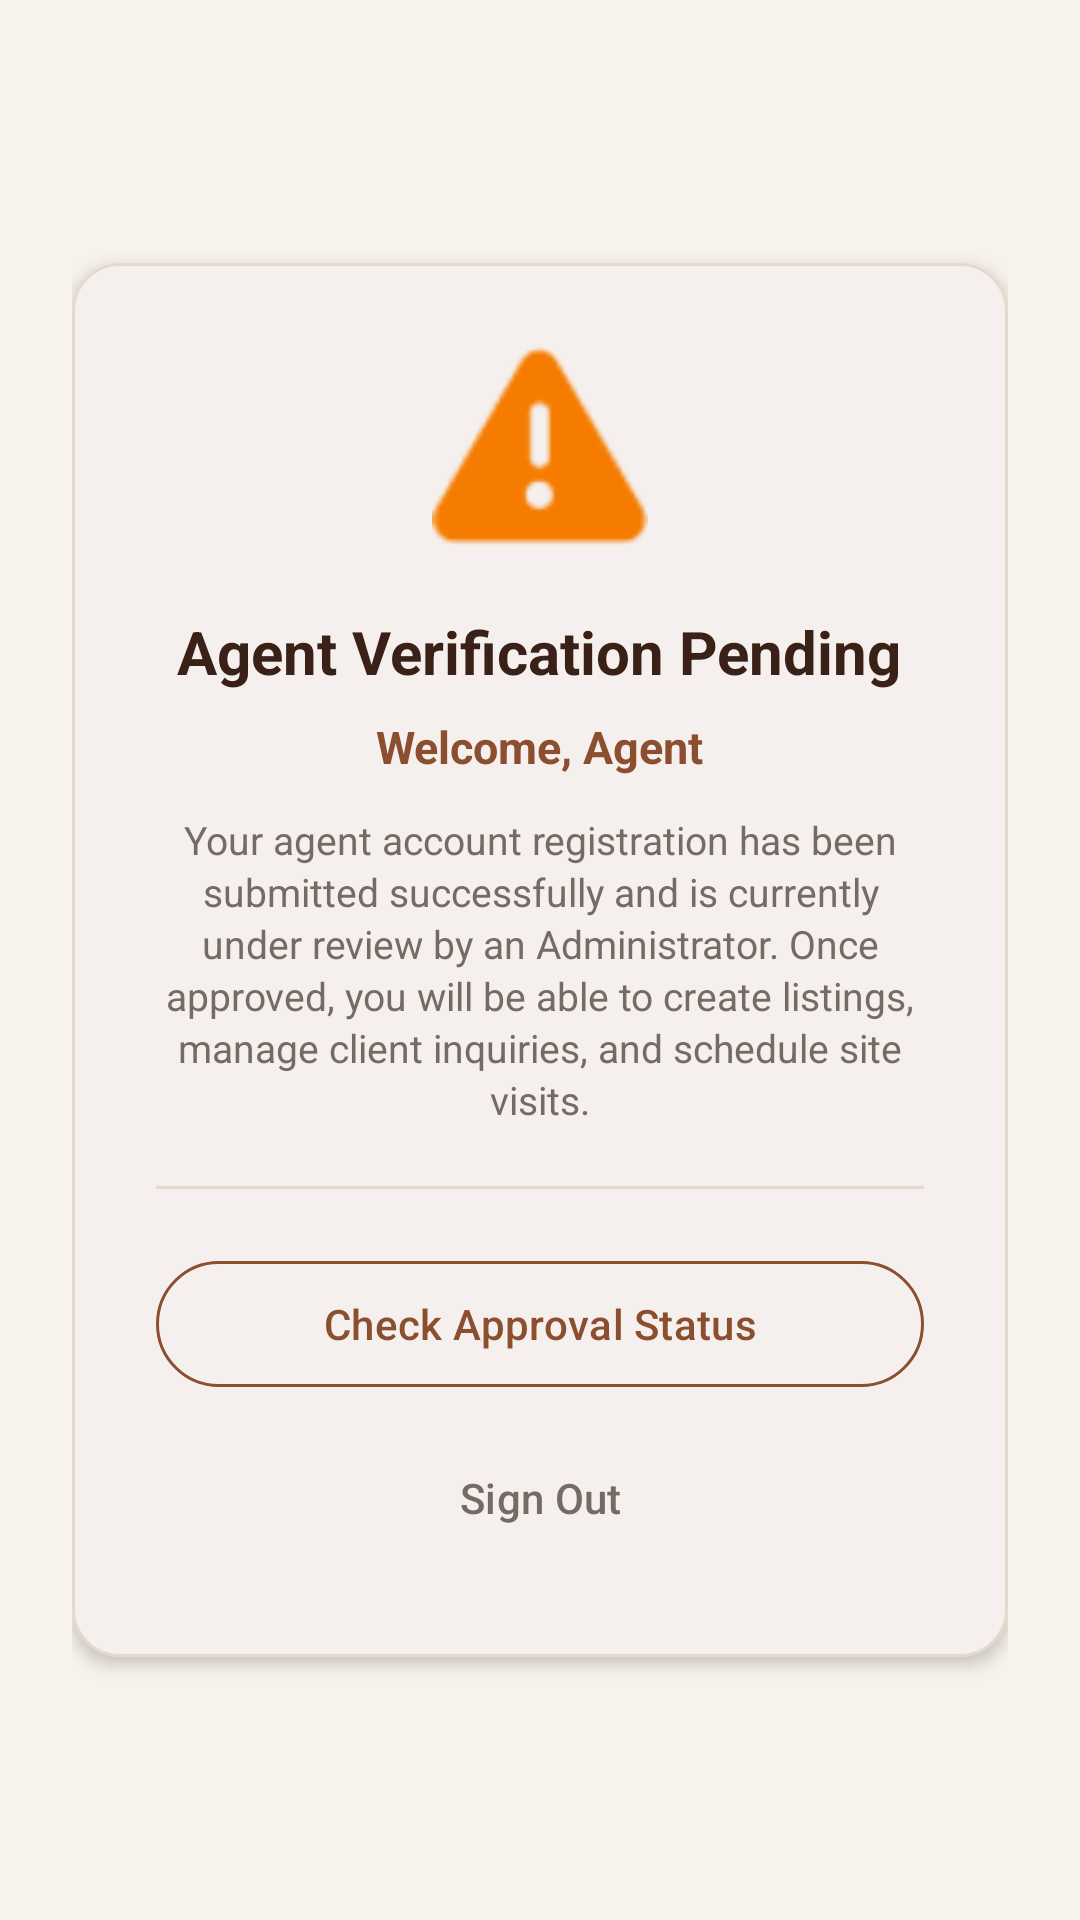

Android layout source for this screen:
<!-- AndroidManifest.xml: application theme Theme.SpaceAndOccupy -->
<!-- res/layout/activity_pending_agent.xml -->
<?xml version="1.0" encoding="utf-8"?>
<androidx.coordinatorlayout.widget.CoordinatorLayout
    xmlns:android="http://schemas.android.com/apk/res/android"
    xmlns:app="http://schemas.android.com/apk/res-auto"
    xmlns:tools="http://schemas.android.com/tools"
    android:id="@+id/root_layout"
    android:layout_width="match_parent"
    android:layout_height="match_parent"
    android:background="@color/cream"
    tools:context=".auth.PendingAgentActivity">

    <LinearLayout
        android:layout_width="match_parent"
        android:layout_height="match_parent"
        android:gravity="center"
        android:orientation="vertical"
        android:padding="24dp">

        <com.google.android.material.card.MaterialCardView
            android:layout_width="match_parent"
            android:layout_height="wrap_content"
            app:cardBackgroundColor="@color/white"
            app:cardCornerRadius="16dp"
            app:cardElevation="3dp"
            app:strokeColor="@color/border_color"
            app:strokeWidth="1dp">

            <LinearLayout
                android:layout_width="match_parent"
                android:layout_height="wrap_content"
                android:gravity="center_horizontal"
                android:orientation="vertical"
                android:padding="28dp">

                <ImageView
                    android:layout_width="72dp"
                    android:layout_height="72dp"
                    android:contentDescription="Pending"
                    android:src="@android:drawable/ic_dialog_alert"
                    app:tint="@color/status_pending" />

                <TextView
                    android:layout_width="wrap_content"
                    android:layout_height="wrap_content"
                    android:layout_marginTop="16dp"
                    android:gravity="center"
                    android:text="Agent Verification Pending"
                    android:textColor="@color/deep_brown"
                    android:textSize="20sp"
                    android:textStyle="bold" />

                <TextView
                    android:id="@+id/tv_agent_name"
                    android:layout_width="wrap_content"
                    android:layout_height="wrap_content"
                    android:layout_marginTop="8dp"
                    android:text="Welcome, Agent"
                    android:textColor="@color/primary_brown"
                    android:textSize="15sp"
                    android:textStyle="bold" />

                <TextView
                    android:layout_width="wrap_content"
                    android:layout_height="wrap_content"
                    android:layout_marginTop="12dp"
                    android:gravity="center"
                    android:text="Your agent account registration has been submitted successfully and is currently under review by an Administrator. Once approved, you will be able to create listings, manage client inquiries, and schedule site visits."
                    android:textColor="@color/grey"
                    android:textSize="13sp"
                    android:lineSpacingExtra="2dp" />

                <com.google.android.material.divider.MaterialDivider
                    android:layout_width="match_parent"
                    android:layout_height="wrap_content"
                    android:layout_marginVertical="20dp"
                    app:dividerColor="@color/border_color" />

                <com.google.android.material.button.MaterialButton
                    android:id="@+id/btn_check_status"
                    style="@style/Widget.Material3.Button.OutlinedButton"
                    android:layout_width="match_parent"
                    android:layout_height="50dp"
                    android:text="Check Approval Status"
                    android:textColor="@color/primary_brown"
                    app:strokeColor="@color/primary_brown" />

                <com.google.android.material.button.MaterialButton
                    android:id="@+id/btn_logout"
                    style="@style/Widget.Material3.Button.TextButton"
                    android:layout_width="match_parent"
                    android:layout_height="50dp"
                    android:layout_marginTop="8dp"
                    android:text="Sign Out"
                    android:textColor="@color/grey" />

            </LinearLayout>

        </com.google.android.material.card.MaterialCardView>

    </LinearLayout>

</androidx.coordinatorlayout.widget.CoordinatorLayout>
<!-- resources referenced by this layout -->
<resources>
  <color name="border_color">#E5D8CC</color>
  <color name="cream">#F7F2EC</color>
  <color name="deep_brown">#3A2117</color>
  <color name="grey">#746B64</color>
  <color name="primary_brown">#8B4F2F</color>
  <color name="status_pending">#F57C00</color>
  <color name="white">#FFFFFF</color>
  <style name="Theme.SpaceAndOccupy" parent="Theme.Material3.DayNight.NoActionBar">
          
          <item name="colorPrimary">@color/md_theme_primary</item>
          <item name="colorOnPrimary">@color/md_theme_onPrimary</item>
          <item name="colorPrimaryContainer">@color/md_theme_primaryContainer</item>
          <item name="colorOnPrimaryContainer">@color/md_theme_onPrimaryContainer</item>
  
          
          <item name="colorSecondary">@color/md_theme_secondary</item>
          <item name="colorOnSecondary">@color/md_theme_onSecondary</item>
          <item name="colorSecondaryContainer">@color/md_theme_secondaryContainer</item>
          <item name="colorOnSecondaryContainer">@color/md_theme_onSecondaryContainer</item>
  
          
          <item name="colorTertiary">@color/md_theme_tertiary</item>
          <item name="colorOnTertiary">@color/md_theme_onTertiary</item>
  
          
          <item name="android:statusBarColor">@android:color/transparent</item>
          <item name="android:navigationBarColor">@android:color/transparent</item>
          <item name="android:windowLightStatusBar">true</item>
          <item name="android:windowLightNavigationBar" tools:targetApi="o_mr1">true</item>
  
          
          <item name="android:colorBackground">@color/md_theme_background</item>
          <item name="colorOnBackground">@color/md_theme_onBackground</item>
          <item name="colorSurface">@color/md_theme_surface</item>
          <item name="colorOnSurface">@color/md_theme_onSurface</item>
          <item name="colorSurfaceVariant">@color/md_theme_surfaceVariant</item>
          <item name="colorOnSurfaceVariant">@color/md_theme_onSurfaceVariant</item>
          <item name="colorOutline">@color/md_theme_outline</item>
      </style>
  <color name="md_theme_primary">#8B4F2F</color>
  <color name="md_theme_onPrimary">#FFFFFF</color>
  <color name="md_theme_primaryContainer">#EEE3D8</color>
  <color name="md_theme_onPrimaryContainer">#3A2117</color>
  <color name="md_theme_secondary">#B97850</color>
  <color name="md_theme_onSecondary">#FFFFFF</color>
  <color name="md_theme_secondaryContainer">#F7F2EC</color>
  <color name="md_theme_onSecondaryContainer">#5F321E</color>
  <color name="md_theme_tertiary">#5F321E</color>
  <color name="md_theme_onTertiary">#FFFFFF</color>
  <color name="md_theme_background">#F7F2EC</color>
  <color name="md_theme_onBackground">#191512</color>
  <color name="md_theme_surface">#FFFFFF</color>
  <color name="md_theme_onSurface">#191512</color>
  <color name="md_theme_surfaceVariant">#EEE3D8</color>
  <color name="md_theme_onSurfaceVariant">#746B64</color>
  <color name="md_theme_outline">#E5D8CC</color>
</resources>
